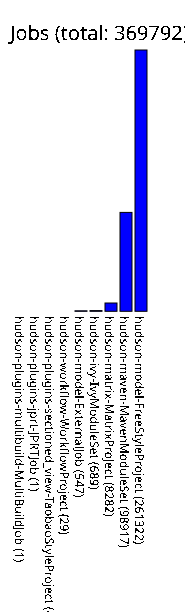

The file beside this chart, header and first rows:
hudson-plugins-multibuild-MultiBuildJob, 1
hudson-plugins-jprt-JPRTJob, 1
hudson-plugins-sectioned_view-TaobaoStyl…, 4
hudson-workflow-WorkflowProject, 29
hudson-model-ExternalJob, 547
hudson-ivy-IvyModuleSet, 689
hudson-matrix-MatrixProject, 8282
hudson-maven-MavenModuleSet, 98917
hudson-model-FreeStyleProject, 261322
